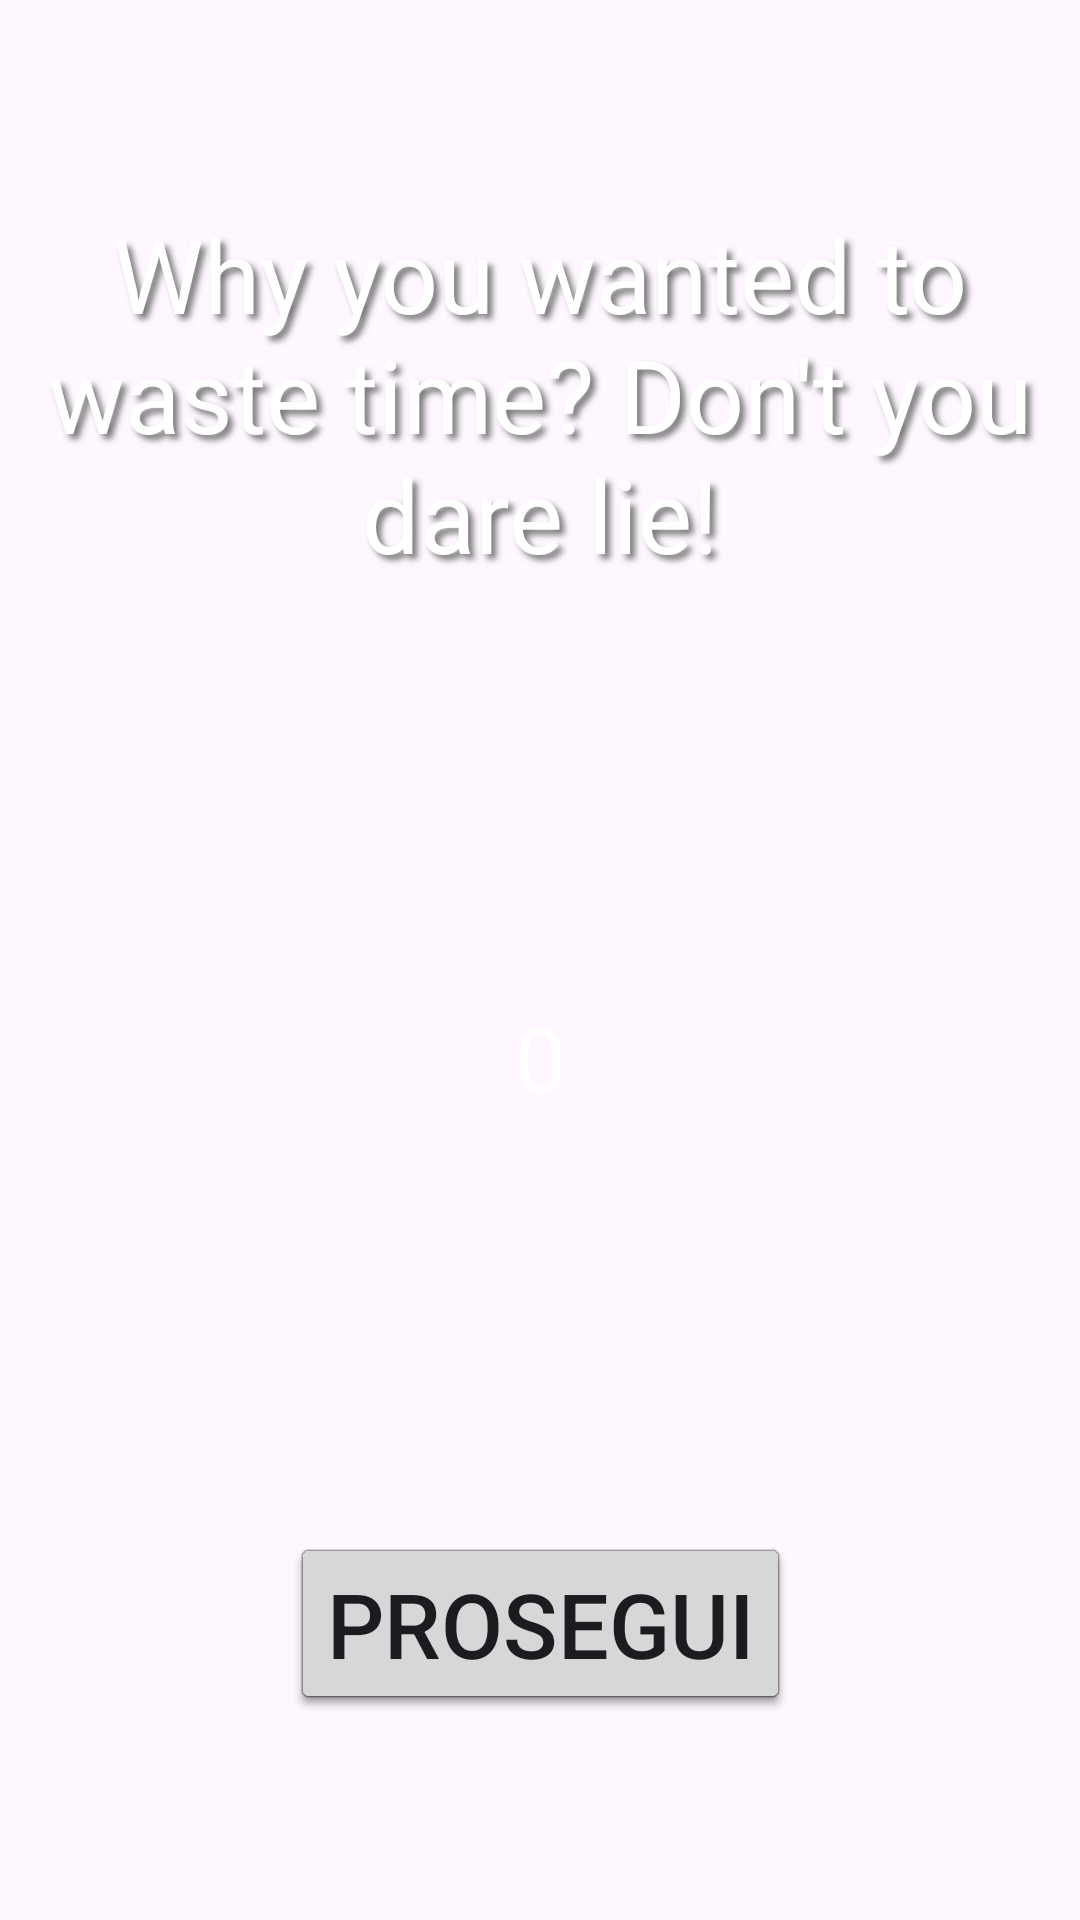

This screen was rendered from an Android layout file. Write that file and the resources it references.
<!-- AndroidManifest.xml: application theme Theme.StopWasteTime -->
<!-- res/layout/activity_choose_excuse.xml -->
<?xml version="1.0" encoding="utf-8"?>
<layout xmlns:android="http://schemas.android.com/apk/res/android"
    xmlns:app="http://schemas.android.com/apk/res-auto"
    xmlns:tools="http://schemas.android.com/tools">

    <androidx.constraintlayout.widget.ConstraintLayout
        android:layout_width="match_parent"
        android:layout_height="match_parent"
        android:background="@drawable/background_night"
        tools:context=".ChooseExcuseActivity">

        


        <TextView
            android:id="@+id/textView3"
            android:layout_width="wrap_content"
            android:layout_height="wrap_content"
            android:fontFamily="@font/roboto_slab_bold"
            android:shadowColor="#787878"
            android:shadowDx="5"
            android:shadowDy="5"
            android:shadowRadius="5"
            android:text="Why you wanted to waste time? Don't you dare lie!"
            android:textAlignment="center"
            android:textColor="@color/white"
            android:textSize="34sp"
            app:layout_constraintBottom_toTopOf="@id/excusePicker"
            app:layout_constraintEnd_toEndOf="parent"
            app:layout_constraintHorizontal_bias="0.0"
            app:layout_constraintStart_toStartOf="parent"
            app:layout_constraintTop_toTopOf="parent" />

        <NumberPicker
            android:id="@+id/excusePicker"
            android:layout_width="match_parent"
            android:layout_height="wrap_content"
            android:theme="@style/NumberPickerTheme"
            app:layout_constraintBottom_toTopOf="@id/nextButton"
            app:layout_constraintEnd_toEndOf="parent"
            app:layout_constraintHorizontal_bias="0.0"
            app:layout_constraintStart_toStartOf="parent"
            app:layout_constraintTop_toBottomOf="@+id/textView3" />

        <Button
            android:id="@+id/nextButton"
            android:layout_width="wrap_content"
            android:layout_height="wrap_content"
            android:text="Prosegui"
            android:textSize="30sp"
            app:layout_constraintBottom_toBottomOf="parent"
            app:layout_constraintEnd_toEndOf="parent"
            app:layout_constraintStart_toStartOf="parent"
            app:layout_constraintTop_toBottomOf="@+id/excusePicker"
            app:layout_constraintVertical_bias="0.79" />

    </androidx.constraintlayout.widget.ConstraintLayout>
</layout>
<!-- resources referenced by this layout -->
<resources>
  <color name="white">#FFFFFFFF</color>
  <string name="stop_waste_time">STOP WASTE TIME</string>
  <style name="NumberPickerTheme" parent="Theme.Material3.DayNight.NoActionBar">
          <item name="android:textColorPrimary">@android:color/white</item>
          <item name="colorControlNormal">@color/transparent</item>
          <item name="android:textSize">30sp</item>
      </style>
  <style name="Theme.StopWasteTime" parent="Base.Theme.StopWasteTime" />
  <color name="transparent">#00FFFFFF</color>
  <style name="Base.Theme.StopWasteTime" parent="Theme.Material3.DayNight.NoActionBar">
          
          
          <item name="android:ambientShadowAlpha">0.45</item>
          <item name="android:spotShadowAlpha">0.45</item>
          <item name="colorPrimary">#016EC5</item>
  </style>
</resources>
